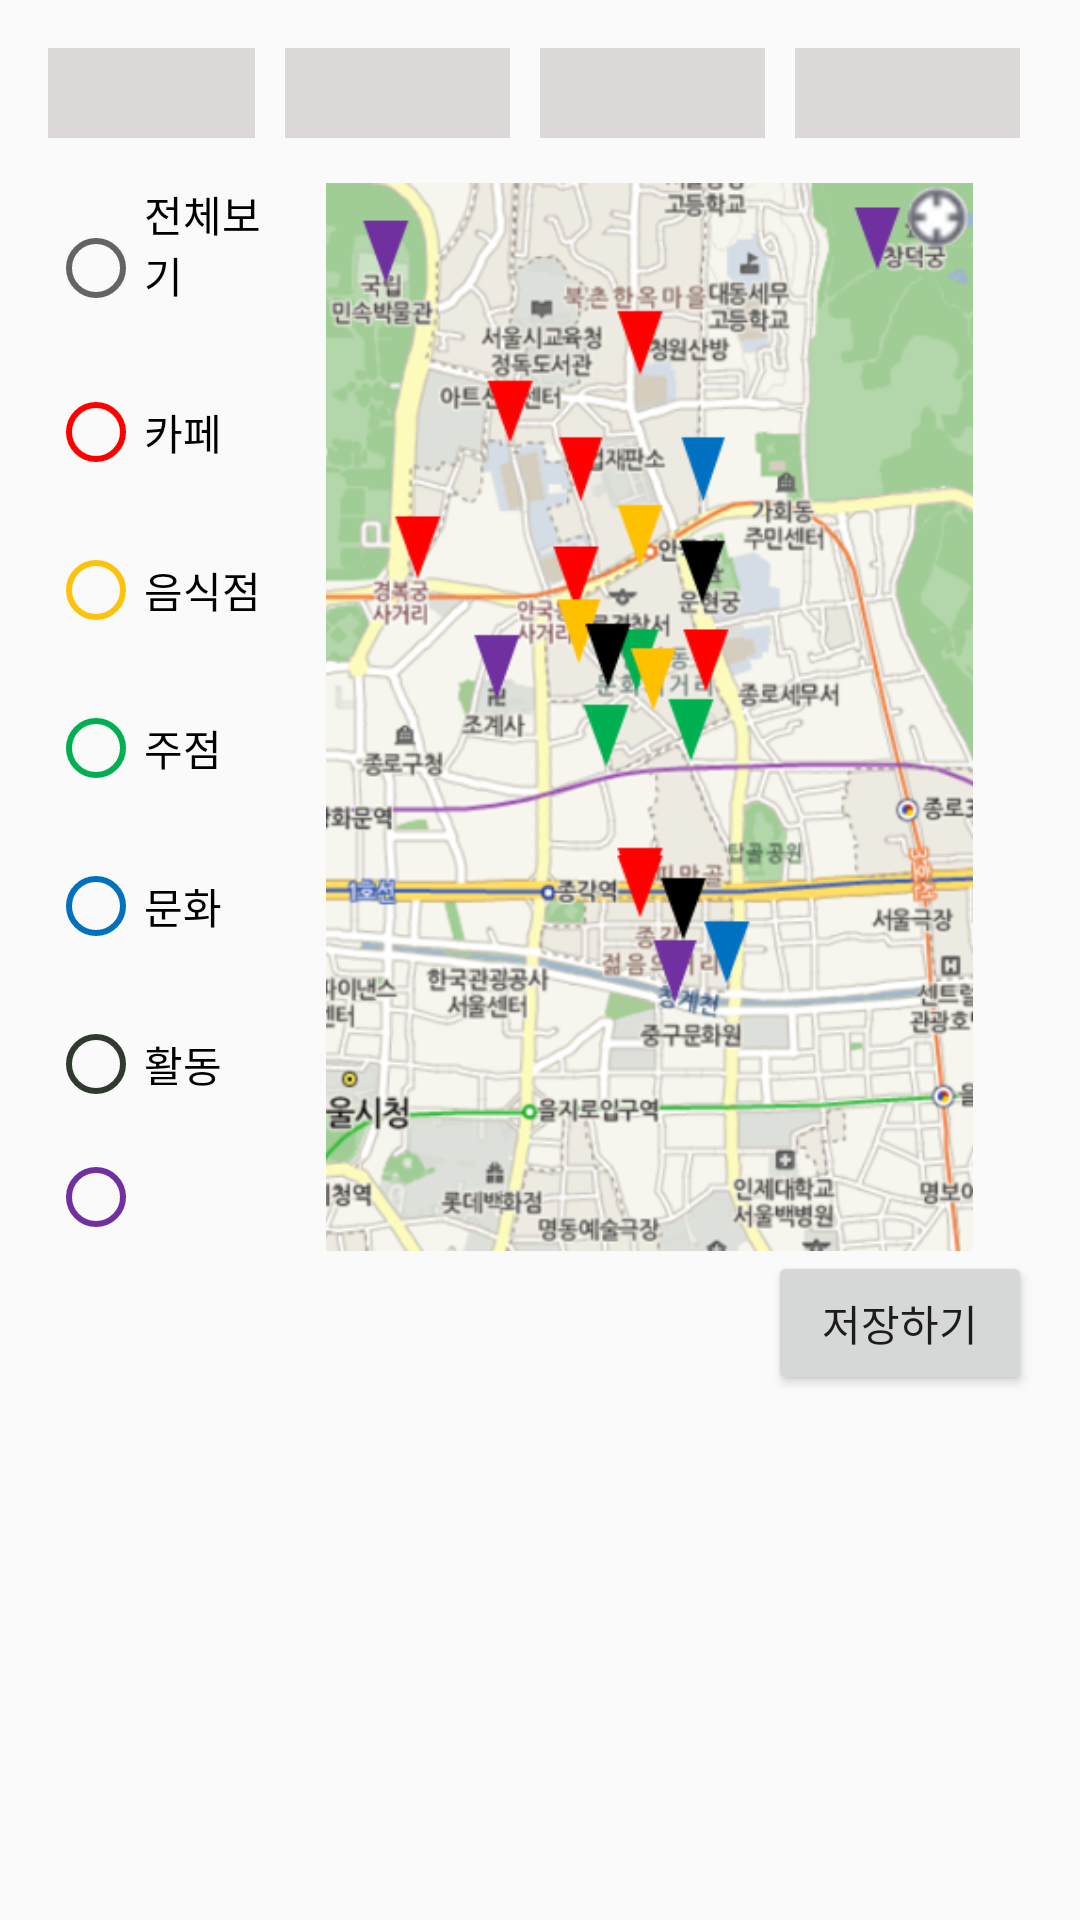

Write the Android layout XML for this screen, with the resource values it uses.
<!-- AndroidManifest.xml: application theme AppTheme -->
<!-- res/layout/activity_drop_map.xml -->
<?xml version="1.0" encoding="utf-8"?>
<LinearLayout xmlns:android="http://schemas.android.com/apk/res/android"
    xmlns:app="http://schemas.android.com/apk/res-auto"
    xmlns:tools="http://schemas.android.com/tools"
    android:layout_width="match_parent"
    android:layout_height="match_parent"
    android:gravity="center_horizontal"
    android:orientation="vertical"
    android:paddingBottom="@dimen/activity_vertical_margin"
    android:paddingLeft="@dimen/activity_horizontal_margin"
    android:paddingRight="@dimen/activity_horizontal_margin"
    android:paddingTop="@dimen/activity_vertical_margin"
    tools:context="org.androidtown.travel.DropMapActivity">

    <LinearLayout
        android:layout_width="match_parent"
        android:layout_height="wrap_content"
        android:orientation="horizontal"
        android:gravity="center"
        android:layout_marginBottom="15dp">

        <Spinner
            android:id="@+id/spinner1"
            android:layout_width="75dp"
            android:layout_height="30dp"
            android:layout_marginRight="10dp"
            android:background="#dcd8d8"/>
        <Spinner
            android:id="@+id/spinner2"
            android:layout_width="75dp"
            android:layout_height="30dp"
            android:layout_marginRight="10dp"
            android:background="#dcd8d8"/>
        <Spinner
            android:id="@+id/spinner3"
            android:layout_width="75dp"
            android:layout_height="30dp"
            android:layout_marginRight="10dp"
            android:background="#dcd8d8"/>
        <Spinner
            android:id="@+id/spinner4"
            android:layout_width="75dp"
            android:layout_height="30dp"
            android:layout_marginRight="10dp"
            android:background="#dcd8d8"/>

        
            
            
            
            
            
            
            
  

    </LinearLayout>

    <LinearLayout
        android:layout_width="match_parent"
        android:layout_height="356dp"
        android:orientation="horizontal">

        <RadioGroup
            android:layout_width="match_parent"
            android:layout_height="wrap_content"
            android:layout_gravity="center_vertical"
            android:layout_weight="3.5">

            <android.support.v7.widget.AppCompatRadioButton
                android:id="@+id/totalRadioBtn"
                android:layout_width="match_parent"
                android:layout_height="wrap_content"
                android:paddingBottom="@dimen/activity_vertical_margin"
                android:text="전체보기" />

            <android.support.v7.widget.AppCompatRadioButton
                android:id="@+id/redRadioBtn"
                android:layout_width="match_parent"
                android:layout_height="wrap_content"
                android:buttonTint="#FF0000"
                android:paddingBottom="@dimen/activity_vertical_margin"
                android:paddingTop="@dimen/activity_vertical_margin"
                android:text="카페" />

            <android.support.v7.widget.AppCompatRadioButton
                android:id="@+id/yellowRadioBtn"
                android:layout_width="match_parent"
                android:layout_height="wrap_content"
                android:buttonTint="#FEC20B"
                android:paddingBottom="@dimen/activity_vertical_margin"
                android:paddingTop="@dimen/activity_vertical_margin"
                android:text="음식점" />

            <android.support.v7.widget.AppCompatRadioButton
                android:id="@+id/greenRadioBtn"
                android:layout_width="match_parent"
                android:layout_height="wrap_content"
                android:buttonTint="#00B050"
                android:paddingBottom="@dimen/activity_vertical_margin"
                android:paddingTop="@dimen/activity_vertical_margin"
                android:text="주점" />

            <android.support.v7.widget.AppCompatRadioButton
                android:id="@+id/blueRadioBtn"
                android:layout_width="match_parent"
                android:layout_height="wrap_content"
                android:buttonTint="#0070C0"
                android:paddingBottom="@dimen/activity_vertical_margin"
                android:paddingTop="@dimen/activity_vertical_margin"
                android:text="문화" />

            <android.support.v7.widget.AppCompatRadioButton
                android:id="@+id/blackRadioBtn"
                android:layout_width="match_parent"
                android:layout_height="wrap_content"
                android:buttonTint="#2F392D"
                android:paddingBottom="@dimen/activity_vertical_margin"
                android:paddingTop="@dimen/activity_vertical_margin"
                android:text="활동" />

            <android.support.v7.widget.AppCompatRadioButton
                android:id="@+id/violetRadioBtn"
                android:layout_width="match_parent"
                android:layout_height="wrap_content"
                android:buttonTint="#7030A0"
                android:paddingBottom="@dimen/activity_vertical_margin"
                android:paddingTop="@dimen/activity_vertical_margin"
                android:text="랜드마크" />

        </RadioGroup>

        <ImageView
            android:id="@+id/mapImageView"
            android:layout_width="wrap_content"
            android:layout_height="wrap_content"
            android:layout_weight="1"
            app:srcCompat="@drawable/total_category_map" />

    </LinearLayout>

    <LinearLayout
        android:layout_width="wrap_content"
        android:layout_height="match_parent"
        android:orientation="horizontal"
        android:layout_gravity="right"
        android:layout_weight="3.5">

        <Button
            android:id="@+id/optimize"
            android:layout_width="wrap_content"
            android:layout_height="wrap_content"
            android:layout_weight="1"
            android:text="저장하기" />
    </LinearLayout>
</LinearLayout>
<!-- resources referenced by this layout -->
<resources>
  <dimen name="activity_horizontal_margin">16dp</dimen>
  <dimen name="activity_vertical_margin">16dp</dimen>
  <!-- drawable changed_header: png bitmap (drawable-mdpi, 3188 bytes) -->
  <!-- drawable total_category_map: png bitmap (drawable-mdpi, 293668 bytes) -->
  <style name="AppTheme" parent="Theme.AppCompat.Light.DarkActionBar">
          
          <item name="colorPrimary">@color/colorPrimary</item>
          <item name="colorPrimaryDark">@color/colorPrimaryDark</item>
          <item name="colorAccent">@color/colorAccent</item>
          
          
      </style>
  <color name="colorPrimary">#3F51B5</color>
  <color name="colorPrimaryDark">#303F9F</color>
  <color name="colorAccent">#FF4081</color>
</resources>
